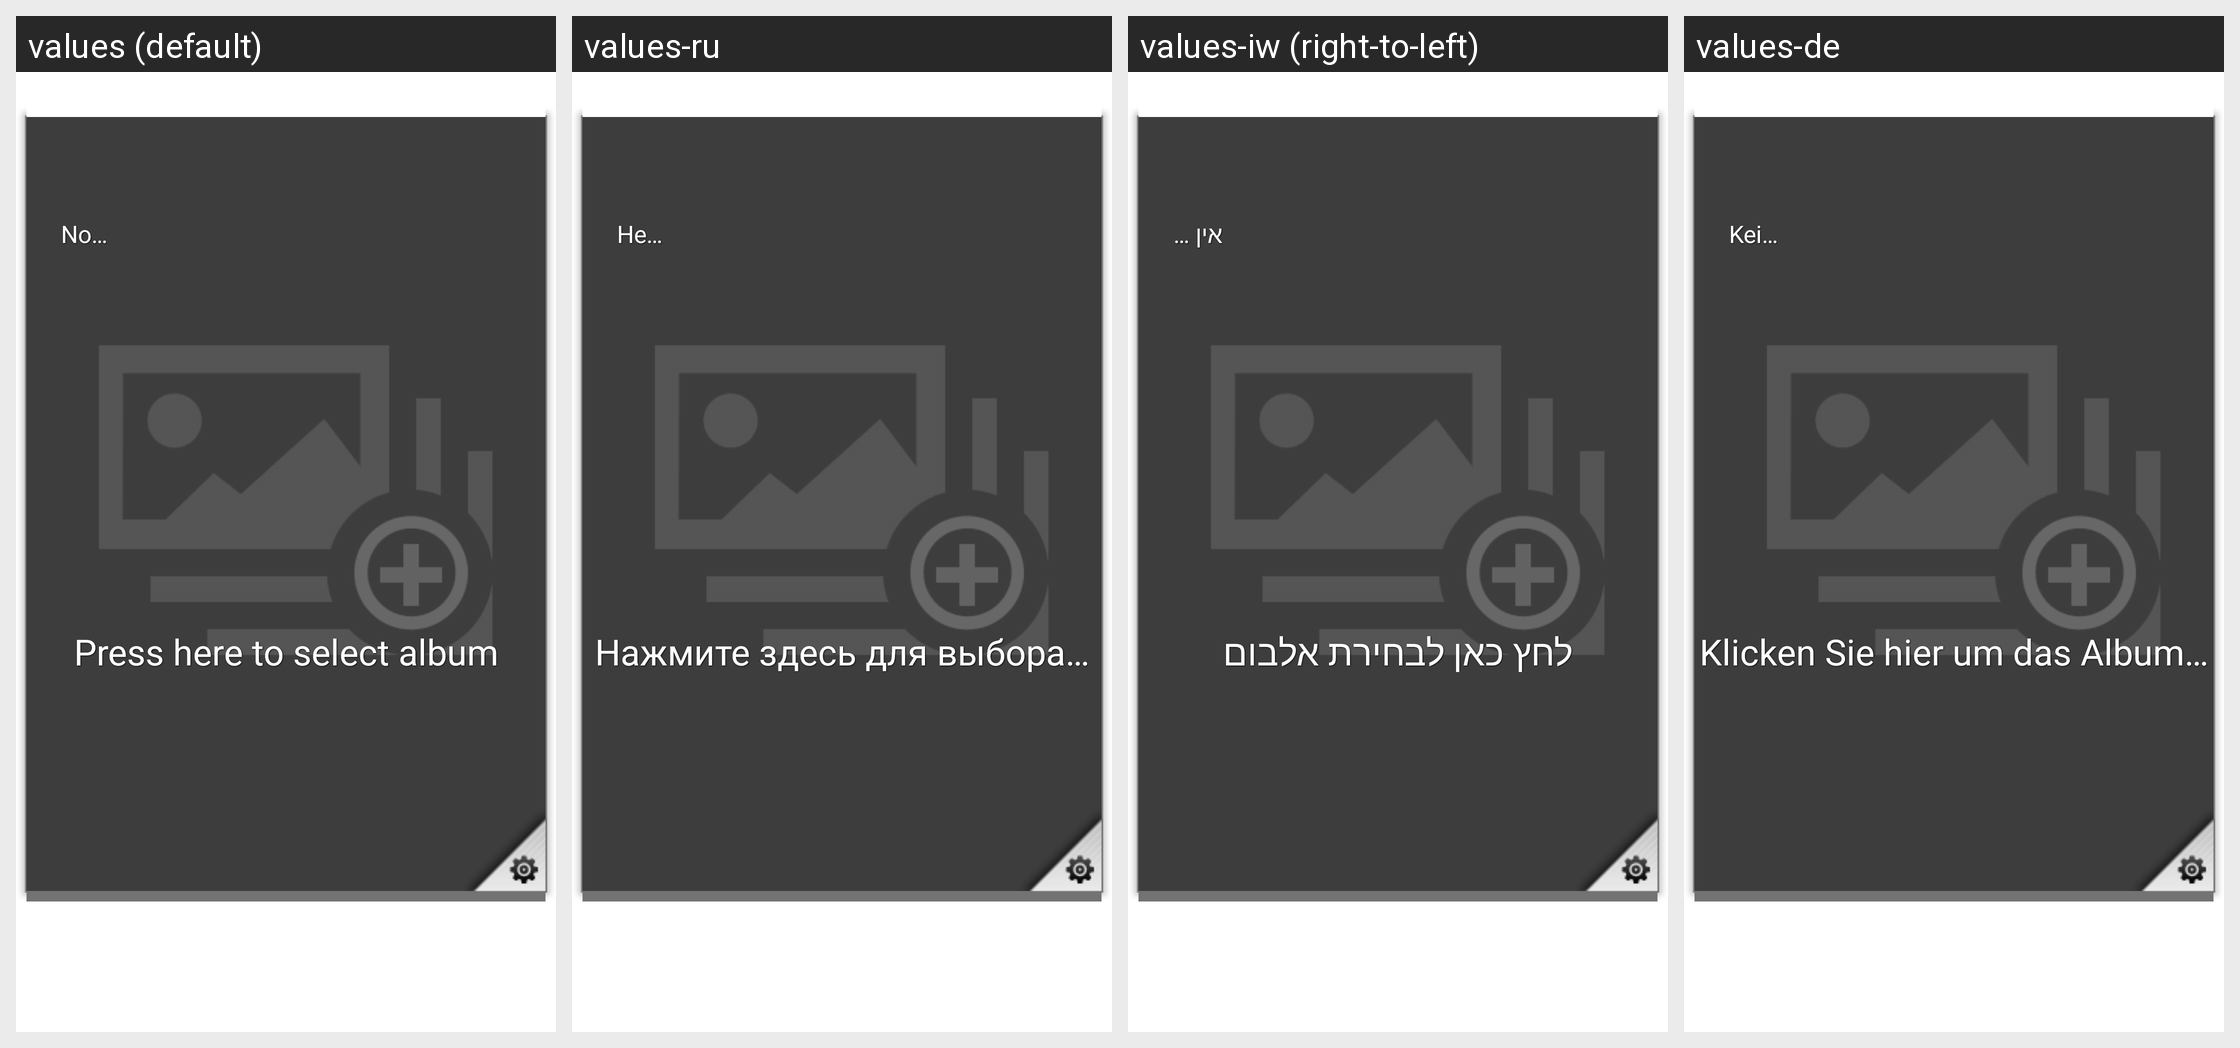

The Android screen above is rendered under several locales of the same app. Produce the string resources it draws, with the default and per-locale values.
Android screen res/layout/mygazine_widget_layout_5x5.xml rendered under 4 locales, left to right: values (default), values-ru, values-iw (right-to-left), values-de. Device: Nexus 5 (rendered at 1080×1920; each locale shown at half size, 540×960, under a caption strip naming it); theme Theme.MaterialComponents.DayNight.NoActionBar.
Other locales in the repository, not shown: values-ar, values-cs, values-da, values-el, values-en-rGB, values-es, values-es-rUS, values-fi, values-fr, values-hu, values-it, values-ja, values-ko, values-nb, values-nl, values-pl, values-pt, values-pt-rPT, values-sk, values-sv, values-th, values-tr, values-zh-rCN, values-zh-rTW.
Strings drawn on this screen, with the default value and each locale's value (text and hints the layout hard-codes, and strings that could not be matched under every locale, appear in the picture but are not listed):

select_album_str
  values: Press here to select album
  values-ru: Нажмите здесь для выбора альбома
  values-iw: לחץ כאן לבחירת אלבום
  values-de: Klicken Sie hier um das Album zu markieren

date_text_str
  values: No Date
  values-ru: Нет даты
  values-iw: אין תאריך
  values-de: Kein Datum
